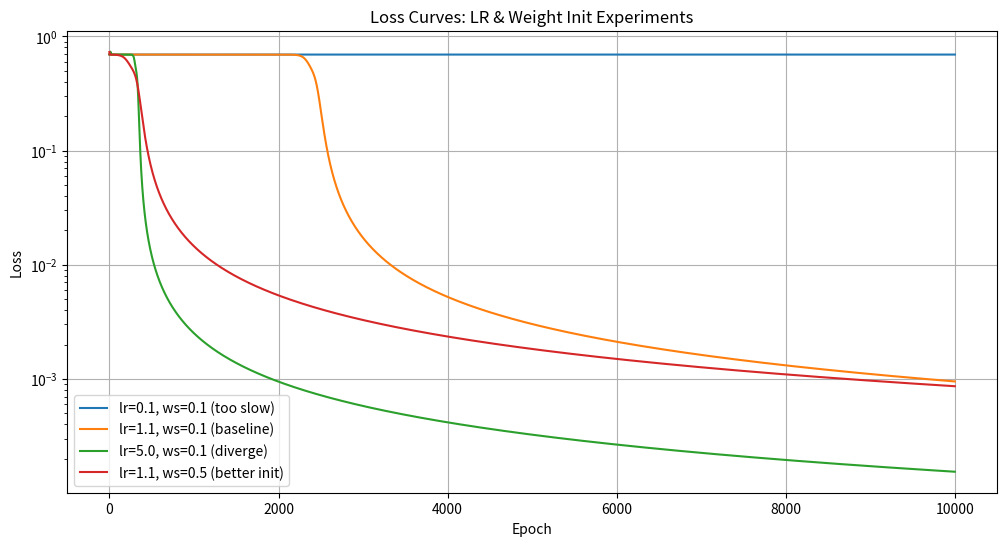

Write Python code to recreate this figure.
import numpy as np
import matplotlib.pyplot as plt

def run_experiment(lr, weight_scale, epochs=10000):
    np.random.seed(42)

    X = np.array([[0,0],[0,1],[1,0],[1,1]])
    y = np.array([[0],[1],[1],[0]])

    W1 = np.random.randn(2, 3) * weight_scale
    b1 = np.zeros((1, 3))
    W2 = np.random.randn(3, 1) * weight_scale
    b2 = np.zeros((1, 1))

    def sigmoid(z):
        return 1 / (1 + np.exp(-z))

    def sigmoid_derivative(z):
        return sigmoid(z) * (1 - sigmoid(z))

    def compute_loss(y_true, y_pred):
        return -np.mean(y_true * np.log(y_pred + 1e-8) + (1-y_true) * np.log(1-y_pred + 1e-8))

    def forward(X):
        Z1 = np.dot(X, W1) + b1
        A1 = sigmoid(Z1)
        Z2 = np.dot(A1, W2) + b2
        A2 = sigmoid(Z2)
        return Z1, A1, Z2, A2

    def backward(X, y, Z1, A1, Z2, A2):
        m = X.shape[0]
        dL_dA2 = -(y/(A2+1e-8)) + (1-y)/(1-A2+1e-8)
        dL_dZ2 = dL_dA2 * sigmoid_derivative(Z2)
        dL_dW2 = np.dot(A1.T, dL_dZ2) / m
        db2    = np.mean(dL_dZ2, axis=0, keepdims=True)
        dL_dA1 = np.dot(dL_dZ2, W2.T)
        dL_dZ1 = dL_dA1 * sigmoid_derivative(Z1)
        dL_dW1 = np.dot(X.T, dL_dZ1) / m
        db1    = np.mean(dL_dZ1, axis=0, keepdims=True)
        return dL_dW1, db1, dL_dW2, db2

    loss_history = []
    for epoch in range(epochs):
        Z1, A1, Z2, A2 = forward(X)
        loss = compute_loss(y, A2)
        loss_history.append(loss)
        dW1, db1, dW2, db2 = backward(X, y, Z1, A1, Z2, A2)
        W1_ = W1 - lr * dW1
        b1_ = b1 - lr * db1
        W2_ = W2 - lr * dW2
        b2_ = b2 - lr * db2
        W1[:], b1[:], W2[:], b2[:] = W1_, b1_, W2_, b2_

    return loss_history

# Run these 4 experiments and plot them all on one chart
# Experiment 1: lr=0.1,  weight_scale=0.1  (too slow)
# Experiment 2: lr=1.1,  weight_scale=0.1  (our current - baseline)
# Experiment 3: lr=5.0,  weight_scale=0.1  (too high - watch it diverge)
# Experiment 4: lr=1.1,  weight_scale=0.5  (better init - does the cliff disappear?)

experiments = [
    (0.1, 0.1, "lr=0.1, ws=0.1 (too slow)"),
    (1.1, 0.1, "lr=1.1, ws=0.1 (baseline)"),
    (5.0, 0.1, "lr=5.0, ws=0.1 (diverge)"),
    (1.1, 0.5, "lr=1.1, ws=0.5 (better init)"),
]

plt.figure(figsize=(12, 6))
for lr, ws, label in experiments:
    loss_history = run_experiment(lr, ws)
    plt.plot(loss_history, label=label)

plt.title('Loss Curves: LR & Weight Init Experiments')
plt.xlabel('Epoch')
plt.ylabel('Loss')
plt.legend()
plt.yscale('log')   # log scale makes differences more visible
plt.grid(True)
plt.show()
